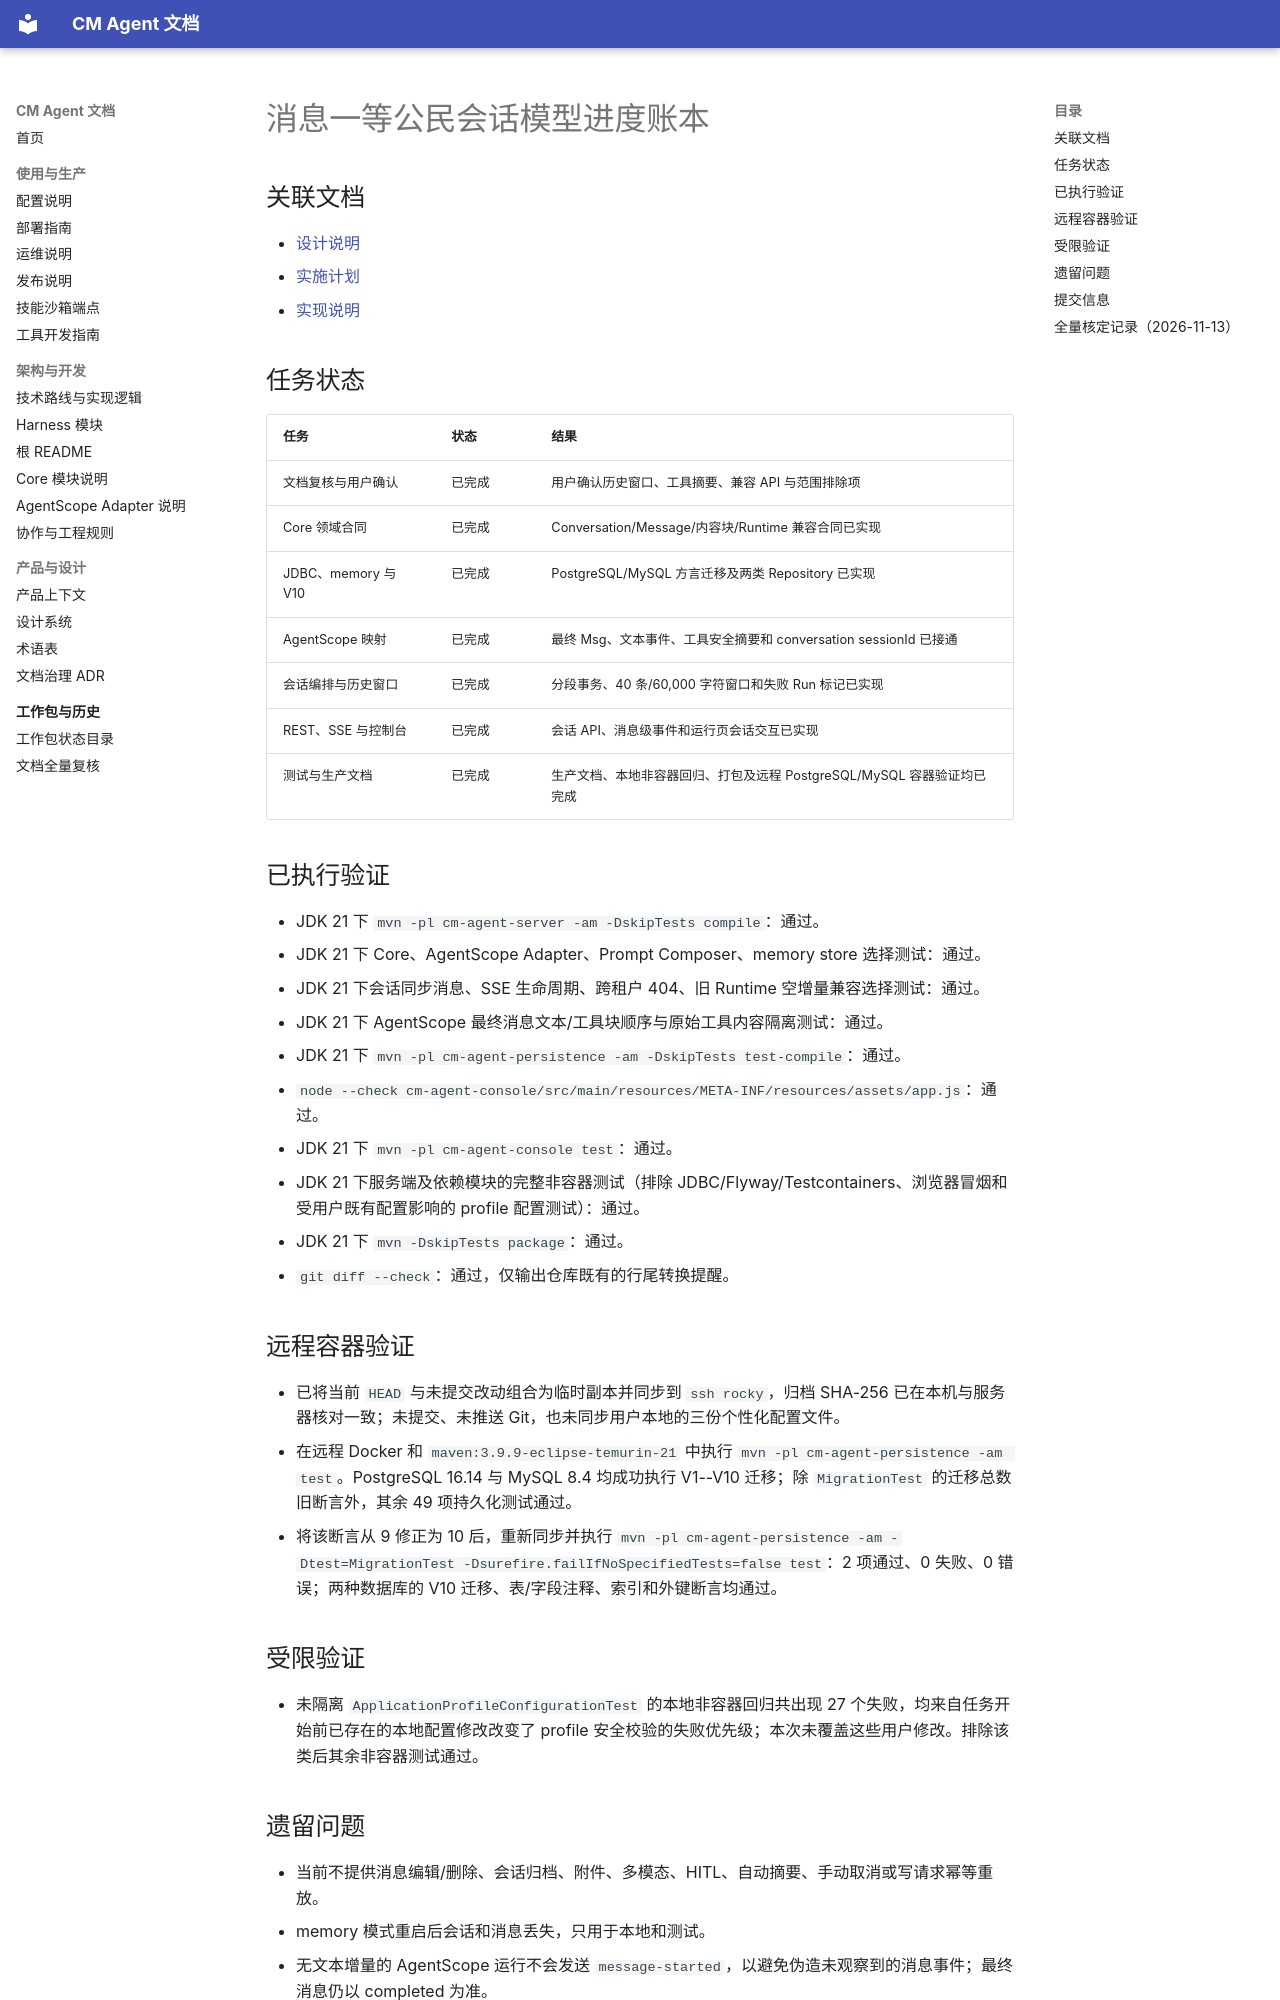

repository: cmming/cm-agent · page: superpowers/progress/2026-08-31-message-first-conversations-ledger/index.html · generator: mkdocs

# 消息一等公民会话模型进度账本

## 关联文档

- [设计说明](../specs/2026-08-31-message-first-conversations-design.md)
- [实施计划](../plans/2026-08-31-message-first-conversations.md)
- [实现说明](../implementation/2026-08-31-message-first-conversations-implementation-design.md)

## 任务状态

| 任务 | 状态 | 结果 |
| --- | --- | --- |
| 文档复核与用户确认 | 已完成 | 用户确认历史窗口、工具摘要、兼容 API 与范围排除项 |
| Core 领域合同 | 已完成 | Conversation/Message/内容块/Runtime 兼容合同已实现 |
| JDBC、memory 与 V10 | 已完成 | PostgreSQL/MySQL 方言迁移及两类 Repository 已实现 |
| AgentScope 映射 | 已完成 | 最终 Msg、文本事件、工具安全摘要和 conversation sessionId 已接通 |
| 会话编排与历史窗口 | 已完成 | 分段事务、40 条/60,000 字符窗口和失败 Run 标记已实现 |
| REST、SSE 与控制台 | 已完成 | 会话 API、消息级事件和运行页会话交互已实现 |
| 测试与生产文档 | 已完成 | 生产文档、本地非容器回归、打包及远程 PostgreSQL/MySQL 容器验证均已完成 |

## 已执行验证

- JDK 21 下 `mvn -pl cm-agent-server -am -DskipTests compile`：通过。
- JDK 21 下 Core、AgentScope Adapter、Prompt Composer、memory store 选择测试：通过。
- JDK 21 下会话同步消息、SSE 生命周期、跨租户 404、旧 Runtime 空增量兼容选择测试：通过。
- JDK 21 下 AgentScope 最终消息文本/工具块顺序与原始工具内容隔离测试：通过。
- JDK 21 下 `mvn -pl cm-agent-persistence -am -DskipTests test-compile`：通过。
- `node --check cm-agent-console/src/main/resources/META-INF/resources/assets/app.js`：通过。
- JDK 21 下 `mvn -pl cm-agent-console test`：通过。
- JDK 21 下服务端及依赖模块的完整非容器测试（排除 JDBC/Flyway/Testcontainers、浏览器冒烟和受用户既有配置影响的 profile 配置测试）：通过。
- JDK 21 下 `mvn -DskipTests package`：通过。
- `git diff --check`：通过，仅输出仓库既有的行尾转换提醒。

## 远程容器验证

- 已将当前 `HEAD` 与未提交改动组合为临时副本并同步到 `ssh rocky`，归档 SHA-256 已在本机与服务器核对一致；未提交、未推送 Git，也未同步用户本地的三份个性化配置文件。
- 在远程 Docker 和 `maven:3.9.9-eclipse-temurin-21` 中执行 `mvn -pl cm-agent-persistence -am test`。PostgreSQL 16.14 与 MySQL 8.4 均成功执行 V1--V10 迁移；除 `MigrationTest` 的迁移总数旧断言外，其余 49 项持久化测试通过。
- 将该断言从 9 修正为 10 后，重新同步并执行 `mvn -pl cm-agent-persistence -am -Dtest=MigrationTest -Dsurefire.failIfNoSpecifiedTests=false test`：2 项通过、0 失败、0 错误；两种数据库的 V10 迁移、表/字段注释、索引和外键断言均通过。

## 受限验证

- 未隔离 `ApplicationProfileConfigurationTest` 的本地非容器回归共出现 27 个失败，均来自任务开始前已存在的本地配置修改改变了 profile 安全校验的失败优先级；本次未覆盖这些用户修改。排除该类后其余非容器测试通过。
